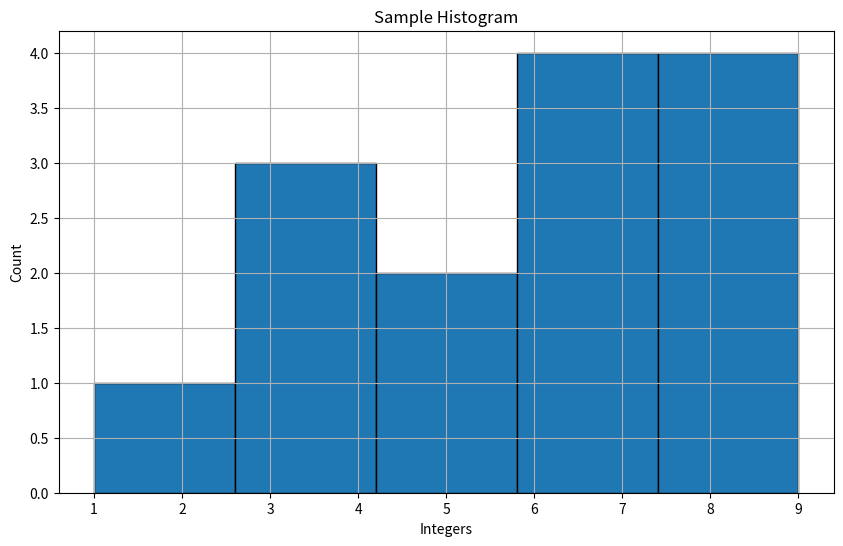

This chart was generated by the following Python code:
'''@Author: Venkatesh
@Date: 2024-08-02 18:00:30
@Last Modified by: Author Name
@Last Modified time: 2021-02-11 18:00:30
@Title : Program Aim
Python Program DocString Structure:
"" '''
import matplotlib.pyplot as plt

def create_histogram(data, bins=10, title='Histogram', x_label='Value', y_label='Frequency'):
    plt.figure(figsize=(10, 6))
    plt.hist(data, bins=bins, edgecolor='black')
    plt.title(title)
    plt.xlabel(x_label)
    plt.ylabel(y_label)
    plt.grid(True)
    plt.show()


data=[3,4,5,7,7,8,9,7,1,4,5,6,8,9]
create_histogram(data, bins=5, title='Sample Histogram', x_label='Integers', y_label='Count')

